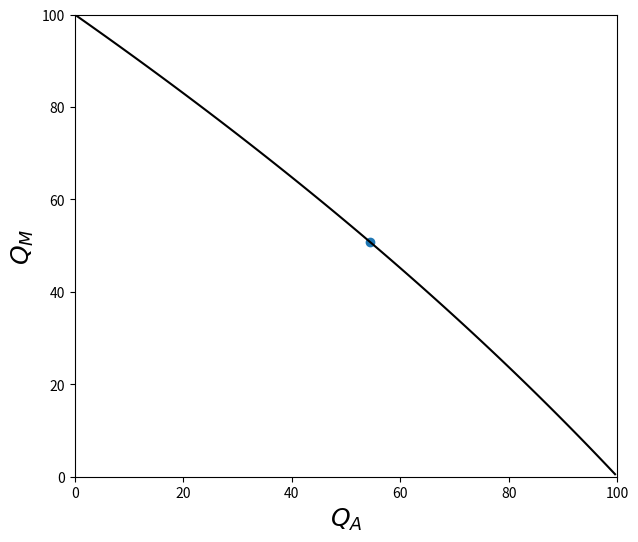

This figure's Python source:
import matplotlib.pyplot as plt
import numpy as np

ALPHA = 0.58   # capital share in agriculture
BETA = 0.42   # capital share in manufacturing
KBAR = 100  # Total capital supply
LBAR = 100  # Total labor supply
p = 1      # =Pa/Pm  relative price of ag goods

def F(K,L,alpha=ALPHA):
    """Agriculture Production function"""
    return (K**alpha)*(L**(1-alpha))

def G(K,L,beta=BETA):
    """Manufacturing Production function"""
    return (K**beta)*(L**(1-beta))

def edgeworth(L, Kbar=KBAR, Lbar=LBAR,alpha=ALPHA, beta=BETA):
    """efficiency locus: """
    a = (1-alpha)/alpha
    b = (1-beta)/beta
    return b*L*Kbar/(a*(Lbar-L)+b*L)

def ppf(LA,Kbar=KBAR, Lbar=LBAR,alpha=ALPHA,beta=BETA):
    """Draw a production possibility frontier
    
    arguments:
    LA -- labor allocated to ag, from which calculate QA(Ka(La),La) 
    """
    KA = edgeworth(LA, Kbar, Lbar,alpha, beta)
    RTS = (alpha/(1-alpha))*(KA/LA)
    QA = F( KA,LA,alpha)
    QM = G(Kbar-KA,Lbar-LA,beta)
    ax.scatter(QA,QM)
    La = np.arange(0,Lbar)
    Ka = edgeworth(La, Kbar, Lbar,alpha, beta)
    Qa = F(Ka,La,alpha)
    Qm = G(Kbar-Ka,Lbar-La,beta)
    ax.set_xlim(0, Lbar)
    ax.set_ylim(0, Kbar)
    ax.plot(Qa, Qm,'k-')
    ax.set_xlabel(r'$Q_A$',fontsize=18)
    ax.set_ylabel(r'$Q_M$',fontsize=18)
    plt.show()

fig, ax = plt.subplots(figsize=(7,6))
ppf(30,alpha=0.8,beta=0.5)
